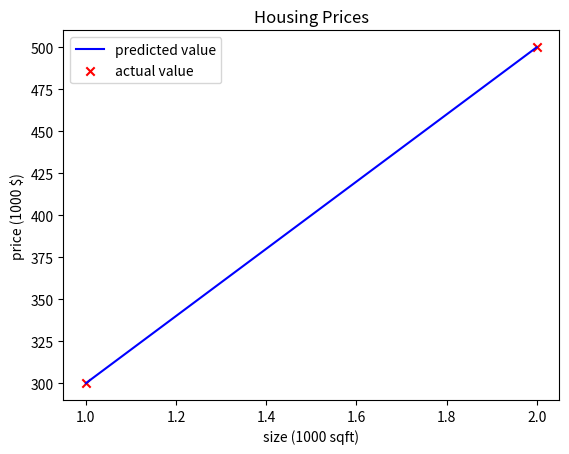

Write the Python code that produced this figure. (Note: this script raises an exception after producing the figure.)
import numpy as np
import matplotlib.pyplot as plt

# dataset
x_train = np.array([1.0 , 2.0])
y_train = np.array([300.0 , 500.0])

# Linear model
def compute_model_output(x , w , b):
    return w*x + b

# Parameters
w = 200
b = 100
tmp_f_wb = compute_model_output(x_train , w , b)

# plot
plt.plot(x_train , tmp_f_wb , c = 'b' , label = 'predicted value')
plt.scatter(x_train , y_train , c = 'r' , marker = 'x' , label = 'actual value' )
plt.title("Housing Prices")
plt.xlabel('size (1000 sqft)')
plt.ylabel('price (1000 $)')
plt.legend()
plt.show(block=False)

# predict price for user input
try:
    house_size = float(input("Enter house size in sqft: "))  
    x_new = house_size / 1000.0  
    predicted_price = compute_model_output(np.array([x_new]), w, b)[0]
    print(f"Predicted price for {house_size:.0f} sqft: ${predicted_price:.0f}k")
except ValueError:
    print("Please enter a valid number for house size!")

